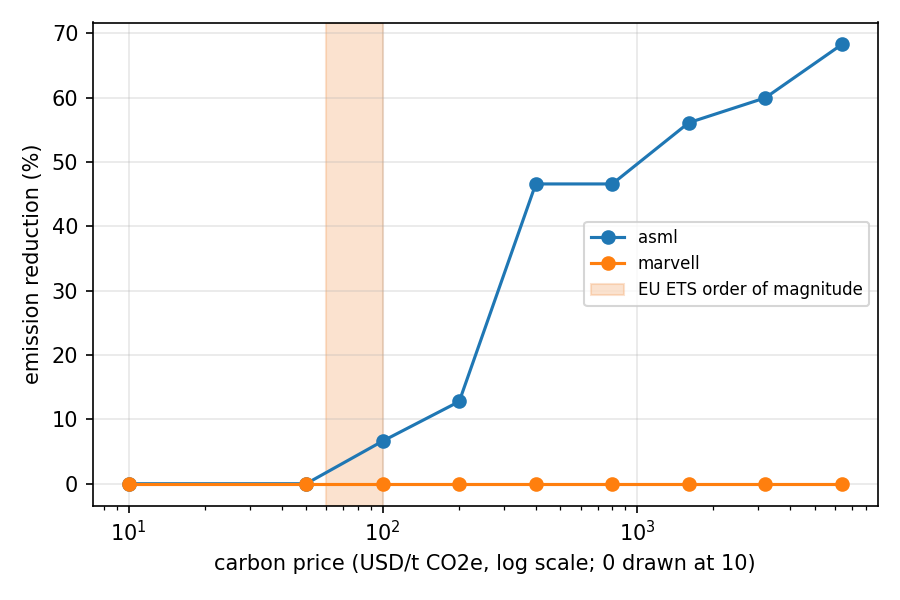

The table this chart was drawn from, first rows:
network, carbon_price_usd_per_t, status, solve_seconds, mip_gap, total_cost_usd, emissions_t, air_share_kg, service_level, backlog_unit_weeks, terminal_shortfall_units, carbon_tax_usd
asml, 0, optimal, 1.264, 0.0009629, 55253, 20.82, 0.1976, 1.0, 0.0, 0.0, 0.0
asml, 50, optimal, 0.492, 0.0008541, 55253, 20.82, 0.1976, 1.0, 0.0, 0.0, 1041
asml, 100, optimal, 0.804, 0.0008253, 55350, 19.44, 0.1815, 1.0, 0.0, 0.0, 1944
asml, 200, optimal, 0.534, 0.0007377, 55550, 18.16, 0.1665, 1.0, 0.0, 0.0, 3632
asml, 400, optimal, 1.588, 0.0003824, 57617, 11.12, 0.0842, 1.0, 0.0, 0.0, 4449
asml, 800, optimal, 2.393, 0.0009975, 57617, 11.12, 0.0842, 1.0, 0.0, 0.0, 8897
asml, 1600, optimal, 2.447, 0.0007591, 60421, 9.139, 0.0611, 1.0, 0.0, 0.0, 14623
asml, 3200, optimal, 1.826, 0.0009145, 62398, 8.335, 0.0517, 1.0, 0.0, 0.0, 26673
asml, 6400, optimal, 1.575, 0.0009816, 69569, 6.608, 0.0315, 0.992, 9.0, 0.0, 42293
marvell, 0, optimal, 0.14, 0.0004109, 464433, 9.848, 0.6101, 1.0, 0.0, 0.0, 0.0
marvell, 50, optimal, 0.134, 0.0004105, 464433, 9.848, 0.6101, 1.0, 0.0, 0.0, 492.4
marvell, 100, optimal, 0.244, 0.0004101, 464433, 9.848, 0.6101, 1.0, 0.0, 0.0, 984.8
marvell, 200, optimal, 0.195, 0.0004092, 464433, 9.848, 0.6101, 1.0, 0.0, 0.0, 1970
marvell, 400, optimal, 0.158, 0.0004075, 464433, 9.848, 0.6101, 1.0, 0.0, 0.0, 3939
marvell, 800, optimal, 0.145, 0.0004041, 464433, 9.848, 0.6101, 1.0, 0.0, 0.0, 7878
marvell, 1600, optimal, 0.154, 0.0003975, 464433, 9.848, 0.6101, 1.0, 0.0, 0.0, 15756
marvell, 3200, optimal, 0.178, 0.0003848, 464433, 9.848, 0.6101, 1.0, 0.0, 0.0, 31512
marvell, 6400, optimal, 0.166, 0.0003618, 464433, 9.848, 0.6101, 1.0, 0.0, 0.0, 63025
